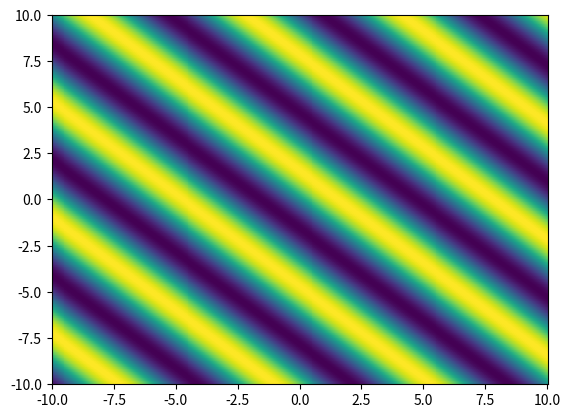

Python code for this plot:
# -*- coding: utf-8 -*-
"""
Created on Wed Jun 24 00:11:41 2020

@author: Administrator
"""

import matplotlib.pyplot as plt
import numpy as np
#定义点的数量
n=500

#作点
x=np.linspace(-10,10,500)
y=np.linspace(-10,10,500)

#构造点
X,Y=np.meshgrid(x,y)
Z=np.sin(X+Y)

#作图
plt.pcolormesh(X,Y,Z)
plt.show()